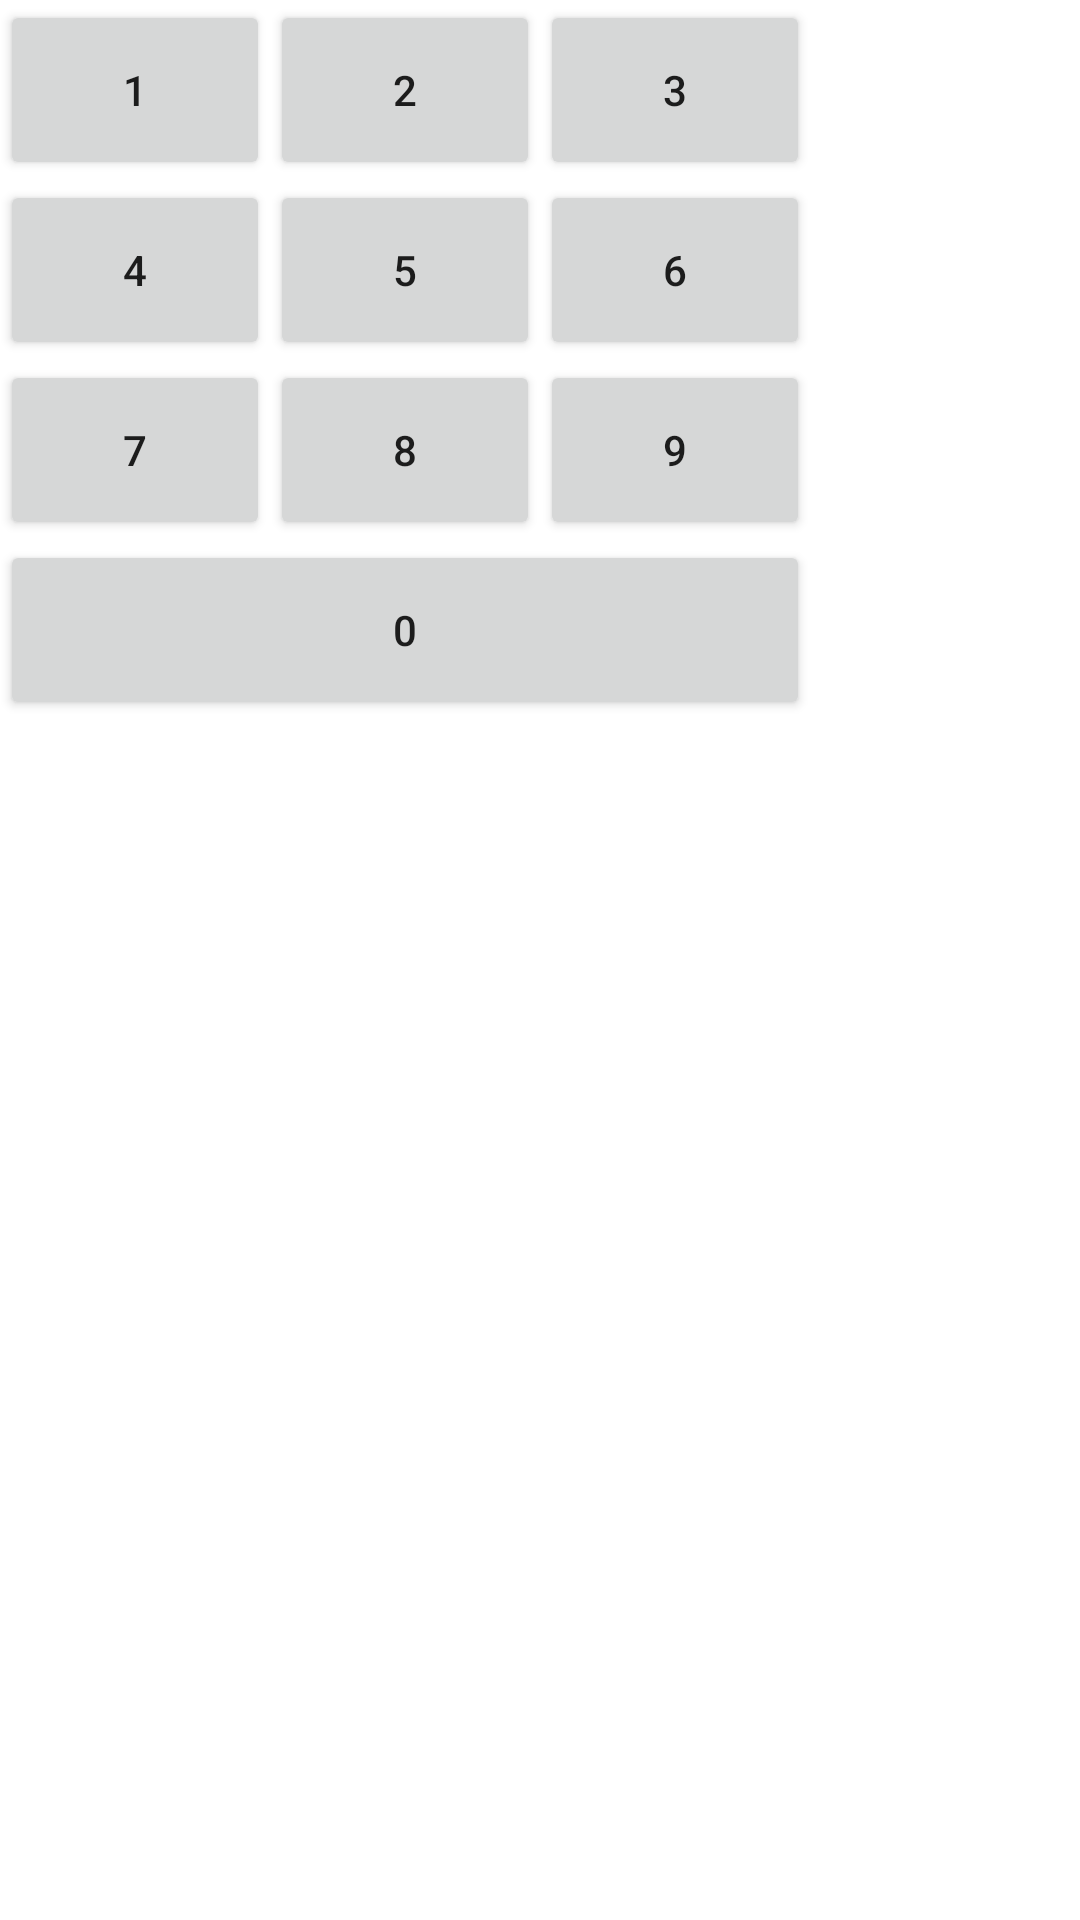

Android layout source for this screen:
<!-- AndroidManifest.xml: application theme Theme.MySecondProject -->
<!-- res/layout/activity_main.xml -->
<?xml version="1.0" encoding="utf-8"?>
<RelativeLayout xmlns:android="http://schemas.android.com/apk/res/android"
    android:layout_width="match_parent"
    android:layout_height="match_parent">

    <Button
        android:id="@+id/btn1"
        android:layout_width="90dp"
        android:layout_height="60dp"
        android:layout_alignParentLeft="true"
        android:layout_alignParentTop="true"
        android:text="1" />
    <Button
        android:id="@+id/btn2"
        android:layout_width="90dp"
        android:layout_height="60dp"
        android:layout_toEndOf="@id/btn1"
        android:text="2" />
    <Button
        android:id="@+id/btn3"
        android:layout_width="90dp"
        android:layout_height="60dp"
        android:layout_toEndOf="@id/btn2"
        android:text="3" />
    <Button
        android:id="@+id/btn4"
        android:layout_width="90dp"
        android:layout_height="60dp"
        android:layout_below="@id/btn1"
        android:layout_alignStart="@id/btn1"
        android:text="4" />
    <Button
        android:id="@+id/btn5"
        android:layout_width="90dp"
        android:layout_height="60dp"
        android:layout_below="@id/btn2"
        android:layout_alignStart="@id/btn2"
        android:text="5" />
    <Button
        android:id="@+id/btn6"
        android:layout_width="90dp"
        android:layout_height="60dp"
        android:layout_below="@id/btn3"
        android:layout_alignStart="@id/btn3"
        android:text="6" />
    <Button
        android:id="@+id/btn7"
        android:layout_width="90dp"
        android:layout_height="60dp"
        android:layout_below="@id/btn4"
        android:layout_alignStart="@id/btn4"
        android:text="7" />
    <Button
        android:id="@+id/btn8"
        android:layout_width="90dp"
        android:layout_height="60dp"
        android:layout_below="@id/btn5"
        android:layout_alignStart="@id/btn5"
        android:text="8" />
    <Button
        android:id="@+id/btn9"
        android:layout_width="90dp"
        android:layout_height="60dp"
        android:layout_below="@id/btn6"
        android:layout_alignStart="@id/btn6"
        android:text="9" />
    <Button
        android:id="@+id/btn0"
        android:layout_width="270dp"
        android:layout_height="60dp"
        android:layout_below="@id/btn7"
        android:layout_alignStart="@id/btn1"
        android:text="0" />


</RelativeLayout>
<!-- resources referenced by this layout -->
<resources>
  <style name="Theme.MySecondProject" parent="Theme.MaterialComponents.DayNight.DarkActionBar">
          
          <item name="colorPrimary">@color/purple_500</item>
          <item name="colorPrimaryVariant">@color/purple_700</item>
          <item name="colorOnPrimary">@color/white</item>
          
          <item name="colorSecondary">@color/teal_200</item>
          <item name="colorSecondaryVariant">@color/teal_700</item>
          <item name="colorOnSecondary">@color/black</item>
          
          <item name="android:statusBarColor" tools:targetApi="l">?attr/colorPrimaryVariant</item>
          
      </style>
  <!-- not gathered from this repository: default colours our renderer supplied (Android Studio template values) -->
  <color name="purple_500">#FF6200EE</color>
  <color name="purple_700">#FF3700B3</color>
  <color name="teal_200">#FF03DAC5</color>
  <color name="teal_700">#FF018786</color>
  <color name="black">#FF000000</color>
  <color name="white">#FFFFFFFF</color>
</resources>
